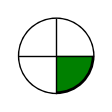

This chart was generated by the following Python code:
import matplotlib.pyplot as plt
import matplotlib.patches as patches

# Erstelle eine Figur und eine Achse mit festgelegter Fenstergröße
fig, ax = plt.subplots(figsize=(1.2, 1.2))  # Fenstergröße: 120x120 Pixel

# Zeichne den vollen grünen Kreis
full_circle = patches.Circle(
    (0.5, 0.5),  # Mittelpunkt
    0.4,         # Radius
    edgecolor='black', facecolor='green', linewidth=2
)
ax.add_patch(full_circle)

# Füge die 3/4-Teilfläche (weiß) hinzu
three_quarter_wedge = patches.Wedge(
    (0.5, 0.5),  # Mittelpunkt
    0.4,         # Radius
    0,           # Startwinkel
    270,         # Endwinkel (3/4-Kreis)
    edgecolor='black', facecolor='white', linewidth=0
)
ax.add_patch(three_quarter_wedge)

# Zeichne die vertikale Linie durch die Mitte
ax.plot([0.5, 0.5], [0.1, 0.9], color='black', linewidth=1)

# Zeichne die horizontale Linie durch die Mitte
ax.plot([0.1, 0.9], [0.5, 0.5], color='black', linewidth=1)

# Setze die Achsenbegrenzung und gleiche Skalierung
ax.set_xlim(0, 1)
ax.set_ylim(0, 1)
ax.set_aspect('equal')

# Entferne Gitterlinien, Achsen und Ticks
ax.axis('off')

# Zeige die Figur
plt.show()
